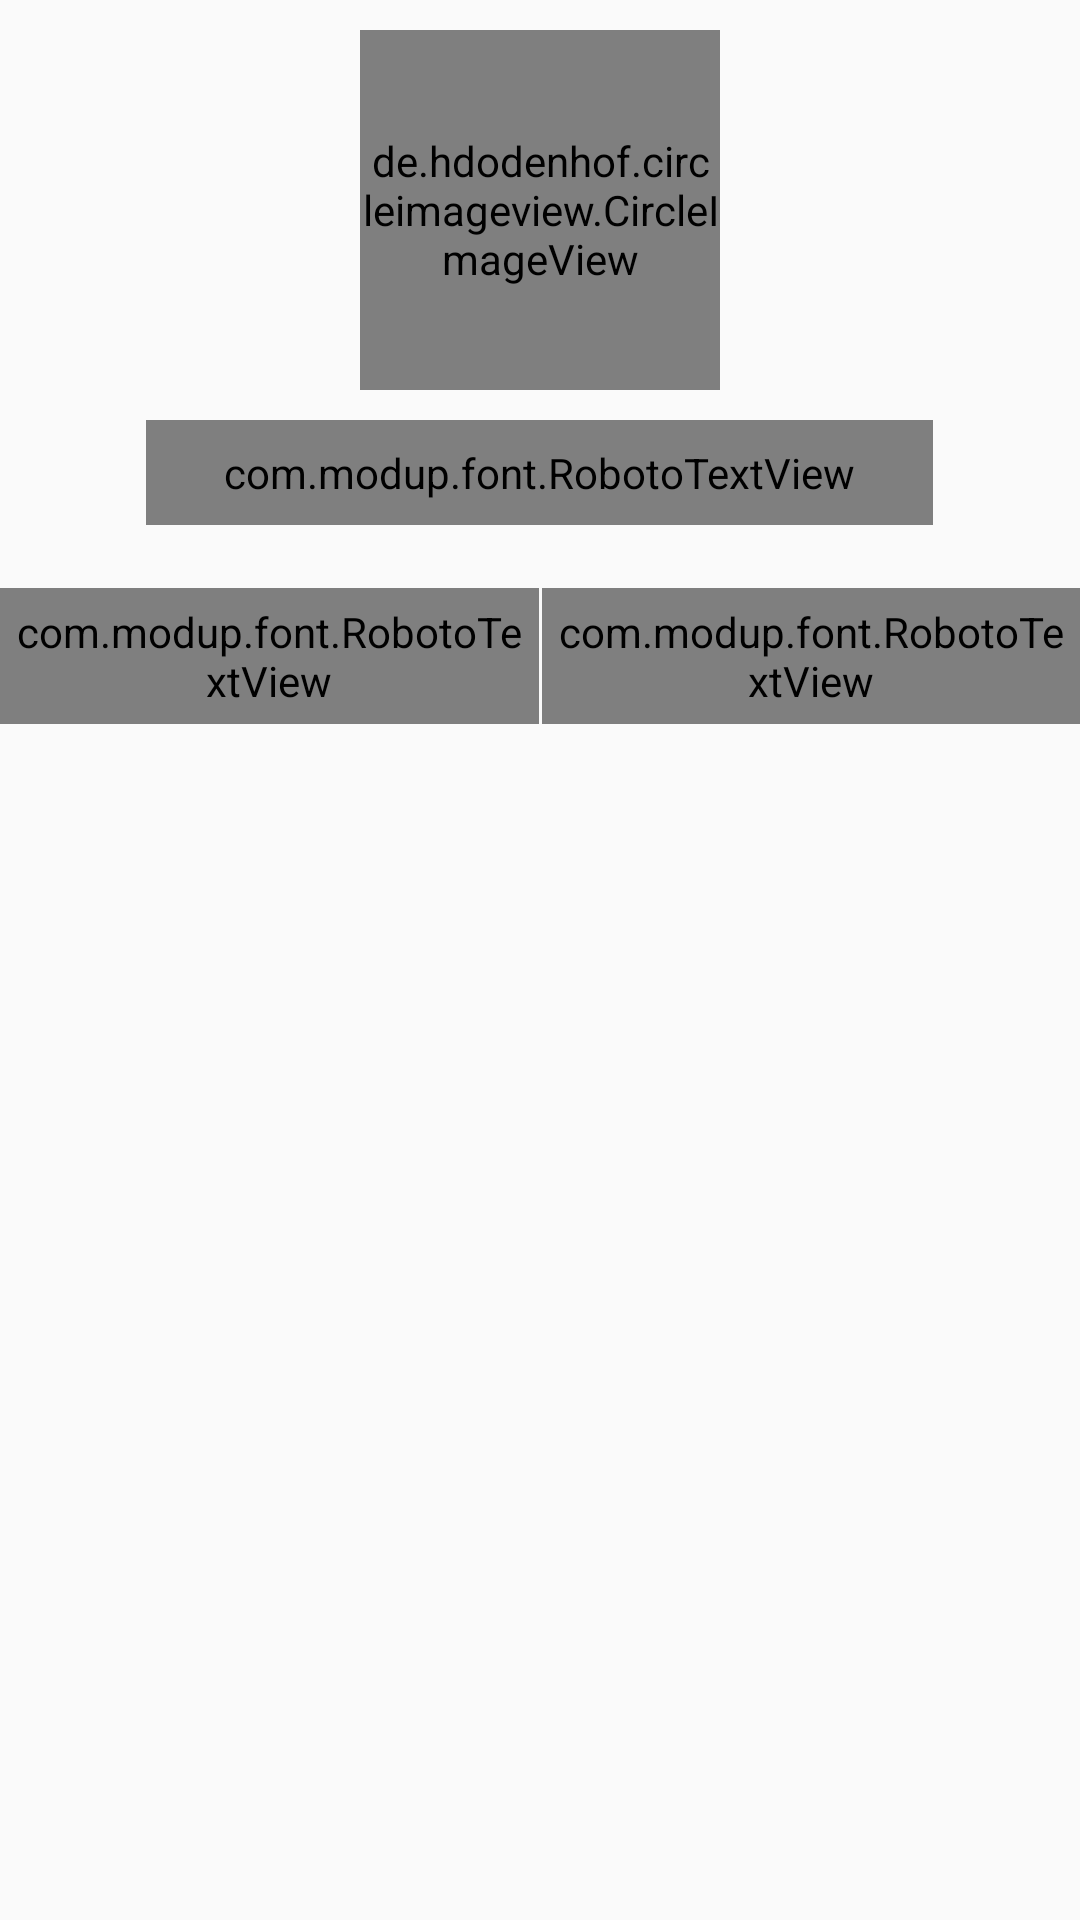

Write the Android layout XML for this screen, with the resource values it uses.
<!-- AndroidManifest.xml: application theme AppTheme -->
<!-- res/layout/fragment_user.xml -->
<FrameLayout xmlns:android="http://schemas.android.com/apk/res/android"
             xmlns:tools="http://schemas.android.com/tools"
             xmlns:app="http://schemas.android.com/apk/res-auto"
             android:layout_width="match_parent"
             android:layout_height="match_parent"
             tools:context="com.modup.fragment.UserFragment">


    <LinearLayout
            android:orientation="vertical"
            android:layout_width="fill_parent"
            android:layout_height="fill_parent">

        <LinearLayout
                android:orientation="vertical"
                android:layout_width="fill_parent"
                android:layout_height="wrap_content" android:background="@drawable/white_background_shadow">
            <LinearLayout
                    android:orientation="vertical"
                    android:layout_width="fill_parent"
                    android:layout_height="wrap_content">


                <de.hdodenhof.circleimageview.CircleImageView
                        xmlns:app="http://schemas.android.com/apk/res-auto"
                        android:id="@+id/imageViewProfile"
                        android:layout_margin="10dp"
                        android:layout_width="120dp"
                        android:layout_gravity="center_horizontal"
                        android:layout_height="120dp"
                        android:src="@drawable/user"/>

                <com.modup.font.RobotoTextView
                        android:id="@+id/textViewTitle"
                        android:layout_weight="1"
                        style="@style/TextViewAppearance.Title1"
                        android:layout_width="wrap_content"
                        android:layout_height="wrap_content"
                        android:text="Placeholder"
                        android:textSize="20sp"
                        app:typeface="robotoBold" android:layout_gravity="center"/>


            </LinearLayout>
            <LinearLayout
                    android:orientation="horizontal"
                    android:background="@color/material_grey_200"
                    android:layout_width="match_parent"
                    android:layout_height="1dp" android:layout_gravity="center_horizontal"
                    android:layout_margin="10dp">
            </LinearLayout>
            <LinearLayout
                    android:orientation="horizontal"
                    android:layout_width="fill_parent"
                    android:layout_height="fill_parent" android:layout_marginBottom="10dp">

                <com.modup.font.RobotoTextView
                        android:id="@+id/textViewRecent"
                        style="@style/TextViewAppearance.Title1"
                        android:clickable="true"
                        android:textColor="@drawable/signinsignout_selector"
                        android:layout_width="wrap_content"
                        android:layout_height="wrap_content"
                        android:text="Recent"
                        android:textSize="15sp"
                        app:typeface="robotoBold"
                        android:ellipsize="none" android:lines="1"
                        android:layout_weight="1" android:padding="5dp" android:gravity="center"/>


                <LinearLayout
                        android:orientation="horizontal"
                        android:background="@color/material_grey_200"
                        android:layout_width="1dp"
                        android:layout_height="fill_parent" android:layout_gravity="center_horizontal"
                        >
                </LinearLayout>


                <com.modup.font.RobotoTextView
                        android:id="@+id/textViewFavorites"
                        style="@style/TextViewAppearance.Title1"
                        android:clickable="true"
                        android:textColor="@drawable/signinsignout_selector"
                        android:layout_width="wrap_content"
                        android:layout_height="wrap_content"
                        android:text="Favorites"
                        android:textSize="15sp"
                        app:typeface="robotoBold"
                        android:ellipsize="none" android:lines="1"
                        android:layout_weight="1" android:padding="5dp" android:gravity="center"/>

            </LinearLayout>
        </LinearLayout>
        <ListView
                android:layout_width="fill_parent"
                android:listSelector="@android:color/transparent"
                android:layout_height="fill_parent"
                android:id="@+id/listViewRecent" android:headerDividersEnabled="true" android:divider="@null"/>
        <ListView
                android:layout_width="fill_parent"
                android:listSelector="@android:color/transparent"
                android:layout_height="fill_parent"
                android:id="@+id/listViewFavorites" android:headerDividersEnabled="true" android:divider="@null"/>
    </LinearLayout>


</FrameLayout>
<!-- resources referenced by this layout -->
<resources>
  <style name="TextViewAppearance.Title1" parent="@style/TextViewAppearance">
          <item name="typeface">robotoMedium</item>
          <item name="android:textSize">20sp</item>
          <item name="android:textColor">@color/main_color_grey_600</item>
      </style>
  <style name="AppTheme" parent="Theme.AppCompat.Light.DarkActionBar">
          <item name="actionBarStyle">@style/ActionBarStyle</item>
          <item name="colorAccent">@color/secondary_blue</item>
          <item name="colorPrimary">@color/primary_blue</item>
          <item name="colorPrimaryDark">@color/secondary_blue</item>
      </style>
  <style name="TextViewAppearance" parent="@android:style/TextAppearance.Widget.TextView">
          <item name="android:layout_width">wrap_content</item>
          <item name="android:layout_height">wrap_content</item>
          <item name="typeface">robotoRegular</item>
          <item name="android:paddingTop">8dp</item>
          <item name="android:paddingBottom">8dp</item>
          <item name="android:paddingLeft">26dp</item>
          <item name="android:paddingRight">26dp</item>
          
          
          
          
      </style>
  <color name="main_color_grey_600">@color/material_grey_600</color>
  <style name="ActionBarStyle" parent="@style/Widget.AppCompat.Light.ActionBar">
          <item name="background">@color/main_color_500</item>
          <item name="titleTextStyle">@style/ActionBarStyle.TitleTextStyle</item>
      </style>
  <color name="secondary_blue">#1669ad</color>
  <color name="primary_blue">#2a81c2</color>
  <color name="main_color_500">@color/material_purple_500</color>
  <style name="ActionBarStyle.TitleTextStyle" parent="@style/TextAppearance.Widget.AppCompat.Toolbar.Title">
          <item name="android:textColor">@android:color/white</item>
          <item name="android:textColorPrimary">@android:color/white</item>
      </style>
</resources>
